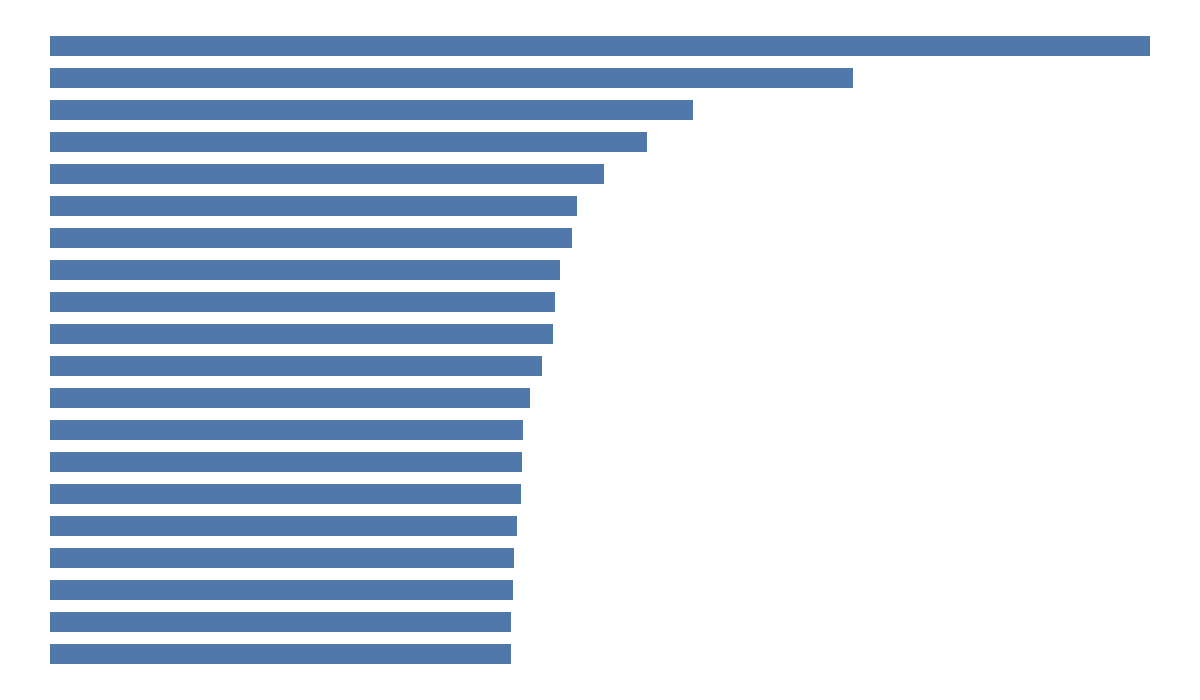

The file beside this chart, header and first rows:
feature, importance, importance_percent
admissions, 3.604, 4.945
icu_roll_max_28, 2.633, 3.613
quarter, 2.108, 2.892
icu_roll_std_3, 1.959, 2.688
day_of_year_sin, 1.817, 2.494
occupancy_roll_mean_7, 1.728, 2.371
dow_cos, 1.712, 2.349
icu_roll_mean_28, 1.674, 2.297
dow_sin, 1.656, 2.273
icu_roll_std_28, 1.649, 2.263
icu_roll_min_3, 1.615, 2.216
icu_change_1, 1.576, 2.162
day_of_year, 1.552, 2.129
icu_change_7, 1.55, 2.126
occupancy_lag_7, 1.546, 2.121
week_of_year, 1.531, 2.1
icu_roll_std_14, 1.522, 2.089
discharges, 1.518, 2.083
icu_roll_mean_14, 1.513, 2.076
icu_roll_std_7, 1.511, 2.074
admissions_lag_7, 1.502, 2.061
occupancy_lag_1, 1.499, 2.056
year, 1.477, 2.026
occupancy, 1.472, 2.02
day_of_year_cos, 1.466, 2.012
icu_lag_21, 1.41, 1.935
icu_roll_max_14, 1.382, 1.897
emergency_cases_lag_7, 1.349, 1.851
discharges_roll_mean_7, 1.342, 1.842
admissions_roll_mean_7, 1.339, 1.837
admissions_lag_1, 1.317, 1.807
discharges_lag_1, 1.308, 1.795
emergency_cases_roll_mean_7, 1.301, 1.785
icu_lag_28, 1.273, 1.747
discharges_lag_7, 1.268, 1.74
emergency_cases_lag_1, 1.256, 1.723
icu_lag_3, 1.252, 1.718
day_of_month, 1.218, 1.671
icu_roll_mean_7, 1.169, 1.604
icu_lag_7, 1.151, 1.579
icu_lag_2, 1.143, 1.568
emergency_cases, 1.053, 1.445
icu_lag_14, 1.034, 1.419
month_sin, 0.9885, 1.356
day_of_week, 0.9599, 1.317
icu_roll_max_7, 0.9374, 1.286
month_cos, 0.9358, 1.284
icu_roll_mean_3, 0.918, 1.26
icu_lag_1, 0.8615, 1.182
month, 0.7619, 1.046
icu_roll_max_3, 0.5595, 0.7677
icu_roll_min_7, 0.0, 0.0
icu_roll_min_14, 0.0, 0.0
icu_roll_min_28, 0.0, 0.0
